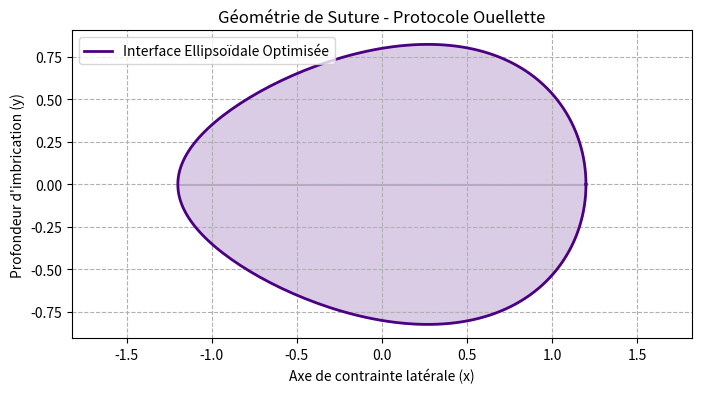

Write the Python code that produced this figure.
import numpy as np
import matplotlib.pyplot as plt

def generate_beetle_suture(a, b, kappa, points=200):
    """
    Génère les coordonnées d'un lobe ellipsoïdal optimisé.
    a: demi-grand axe
    b: demi-petit axe
    kappa: coefficient d'imbrication
    """
    theta = np.linspace(0, 2*np.pi, points)
    
    # Équations paramétriques inspirées du Phloeodes diabolicus
    x = a * np.cos(theta)
    y = b * np.sin(theta) * (1 + kappa * np.cos(theta))
    
    return x, y

# Paramètres optimaux identifiés dans le Manifeste
a_param = 1.2  # Ratio ellipsoïdal
b_param = 0.8
kappa_interlock = 0.25 # Angle de contact ~25°

x_coords, y_coords = generate_beetle_suture(a_param, b_param, kappa_interlock)

plt.figure(figsize=(8, 4))
plt.plot(x_coords, y_coords, label='Interface Ellipsoïdale Optimisée', color='indigo', lw=2)
plt.fill_between(x_coords, y_coords, alpha=0.2, color='indigo')
plt.title("Géométrie de Suture - Protocole Ouellette")
plt.xlabel("Axe de contrainte latérale (x)")
plt.ylabel("Profondeur d'imbrication (y)")
plt.grid(True, linestyle='--')
plt.axis('equal')
plt.legend()
plt.show()
